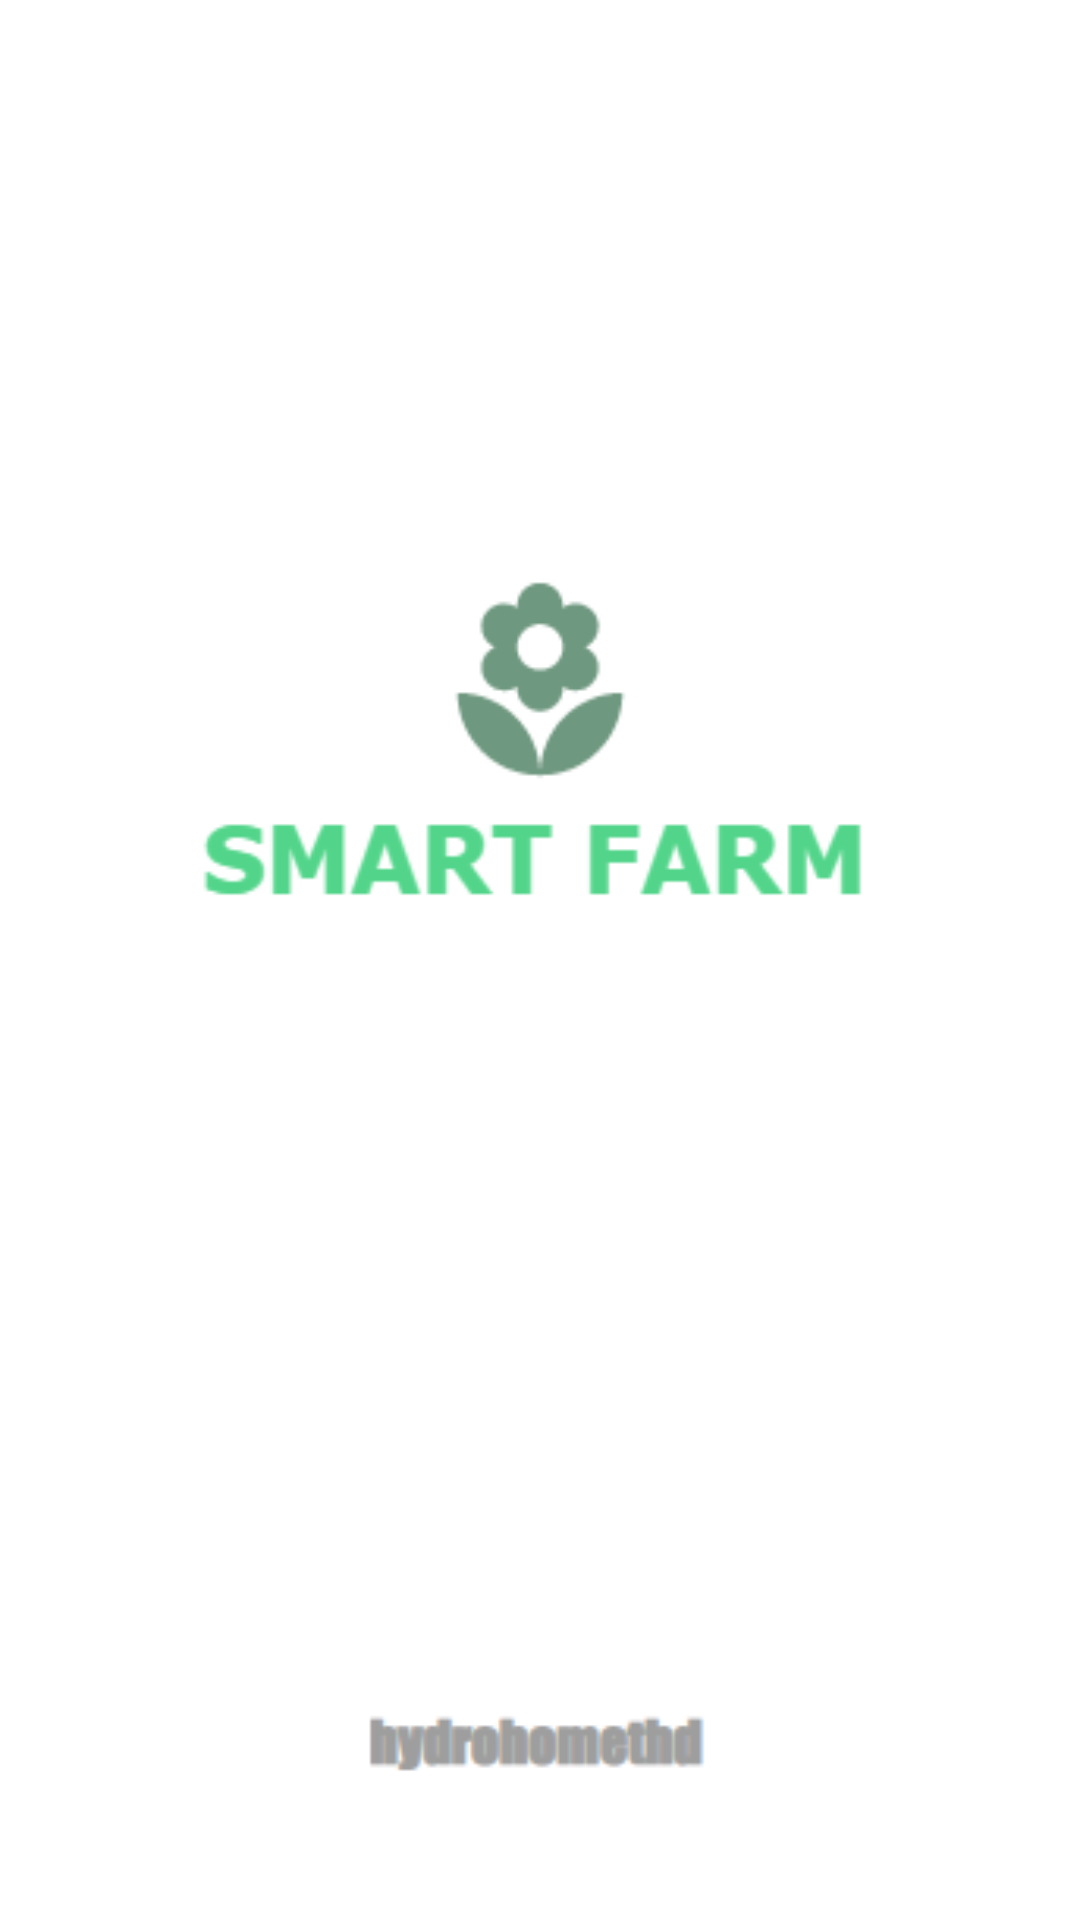

Produce the Android XML layout that renders to this screen, including the resource entries it uses.
<!-- AndroidManifest.xml: application theme Theme.Tuto1 -->
<!-- res/layout/activity_splash.xml -->
<?xml version="1.0" encoding="utf-8"?>
<androidx.constraintlayout.widget.ConstraintLayout
    xmlns:android="http://schemas.android.com/apk/res/android"
    xmlns:tools="http://schemas.android.com/tools"
    xmlns:app="http://schemas.android.com/apk/res-auto"
    android:layout_width="match_parent"
    android:layout_height="match_parent"
    tools:context=".SplashActivity">

  <ImageView
      android:src="@drawable/splash"
      android:layout_width="match_parent"
      android:layout_height="match_parent"/>

  </androidx.constraintlayout.widget.ConstraintLayout>
<!-- resources referenced by this layout -->
<resources>
  <!-- drawable splash: png bitmap (drawable, 7607 bytes) -->
</resources>
